Dataset: trashnet_split (GitHub, owvr27/luxura). Classes: metal, plastic.

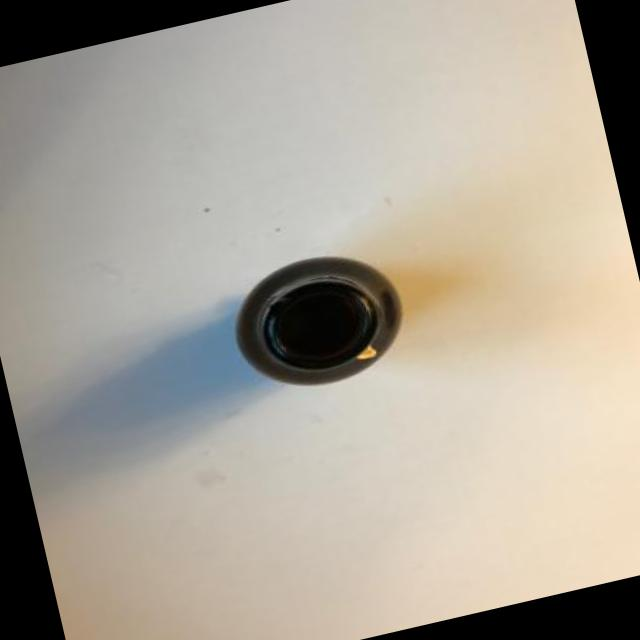
Label: plastic

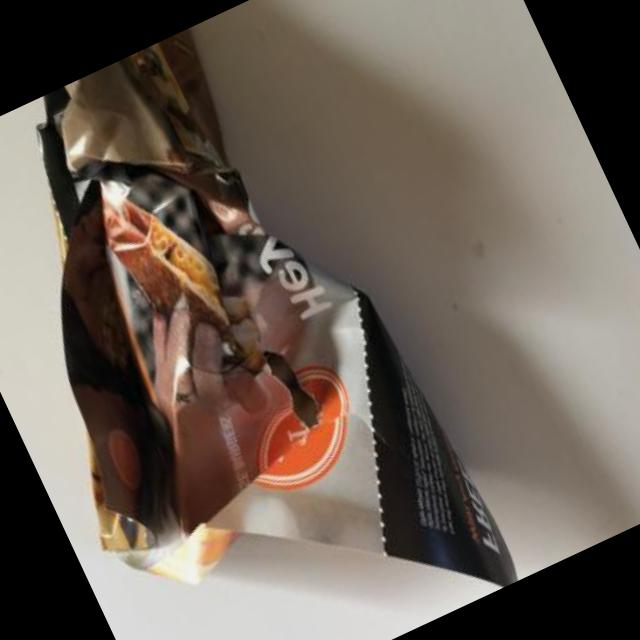
Label: plastic

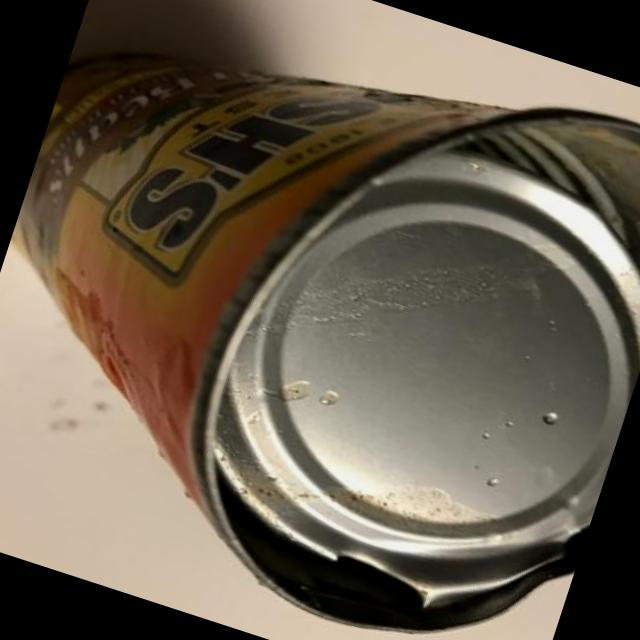
Label: metal

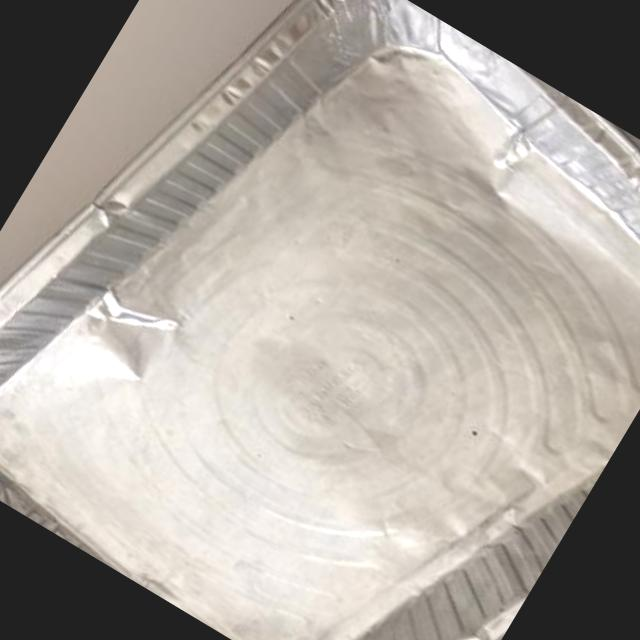
Label: metal

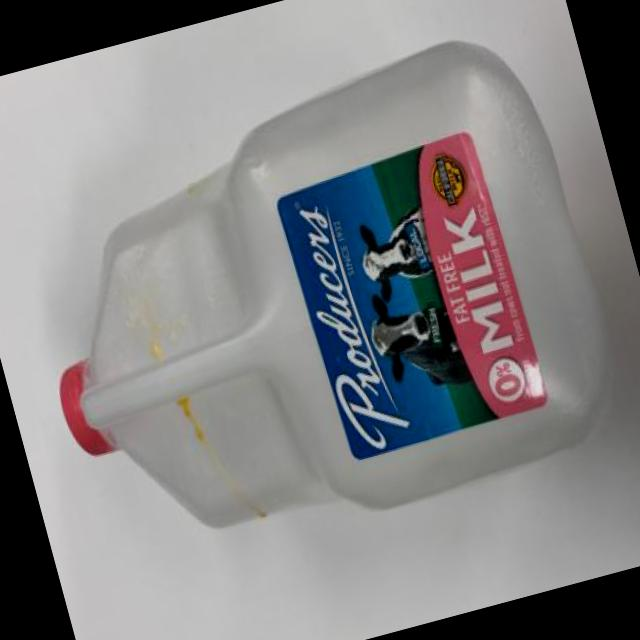
Label: plastic

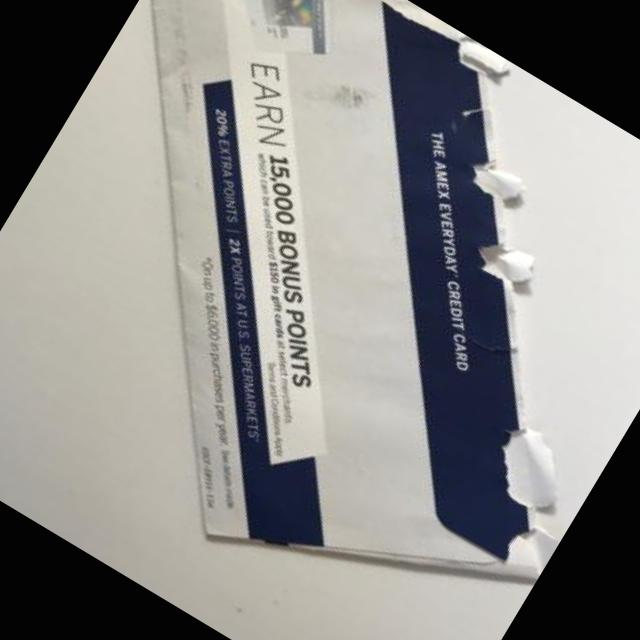
Label: plastic
